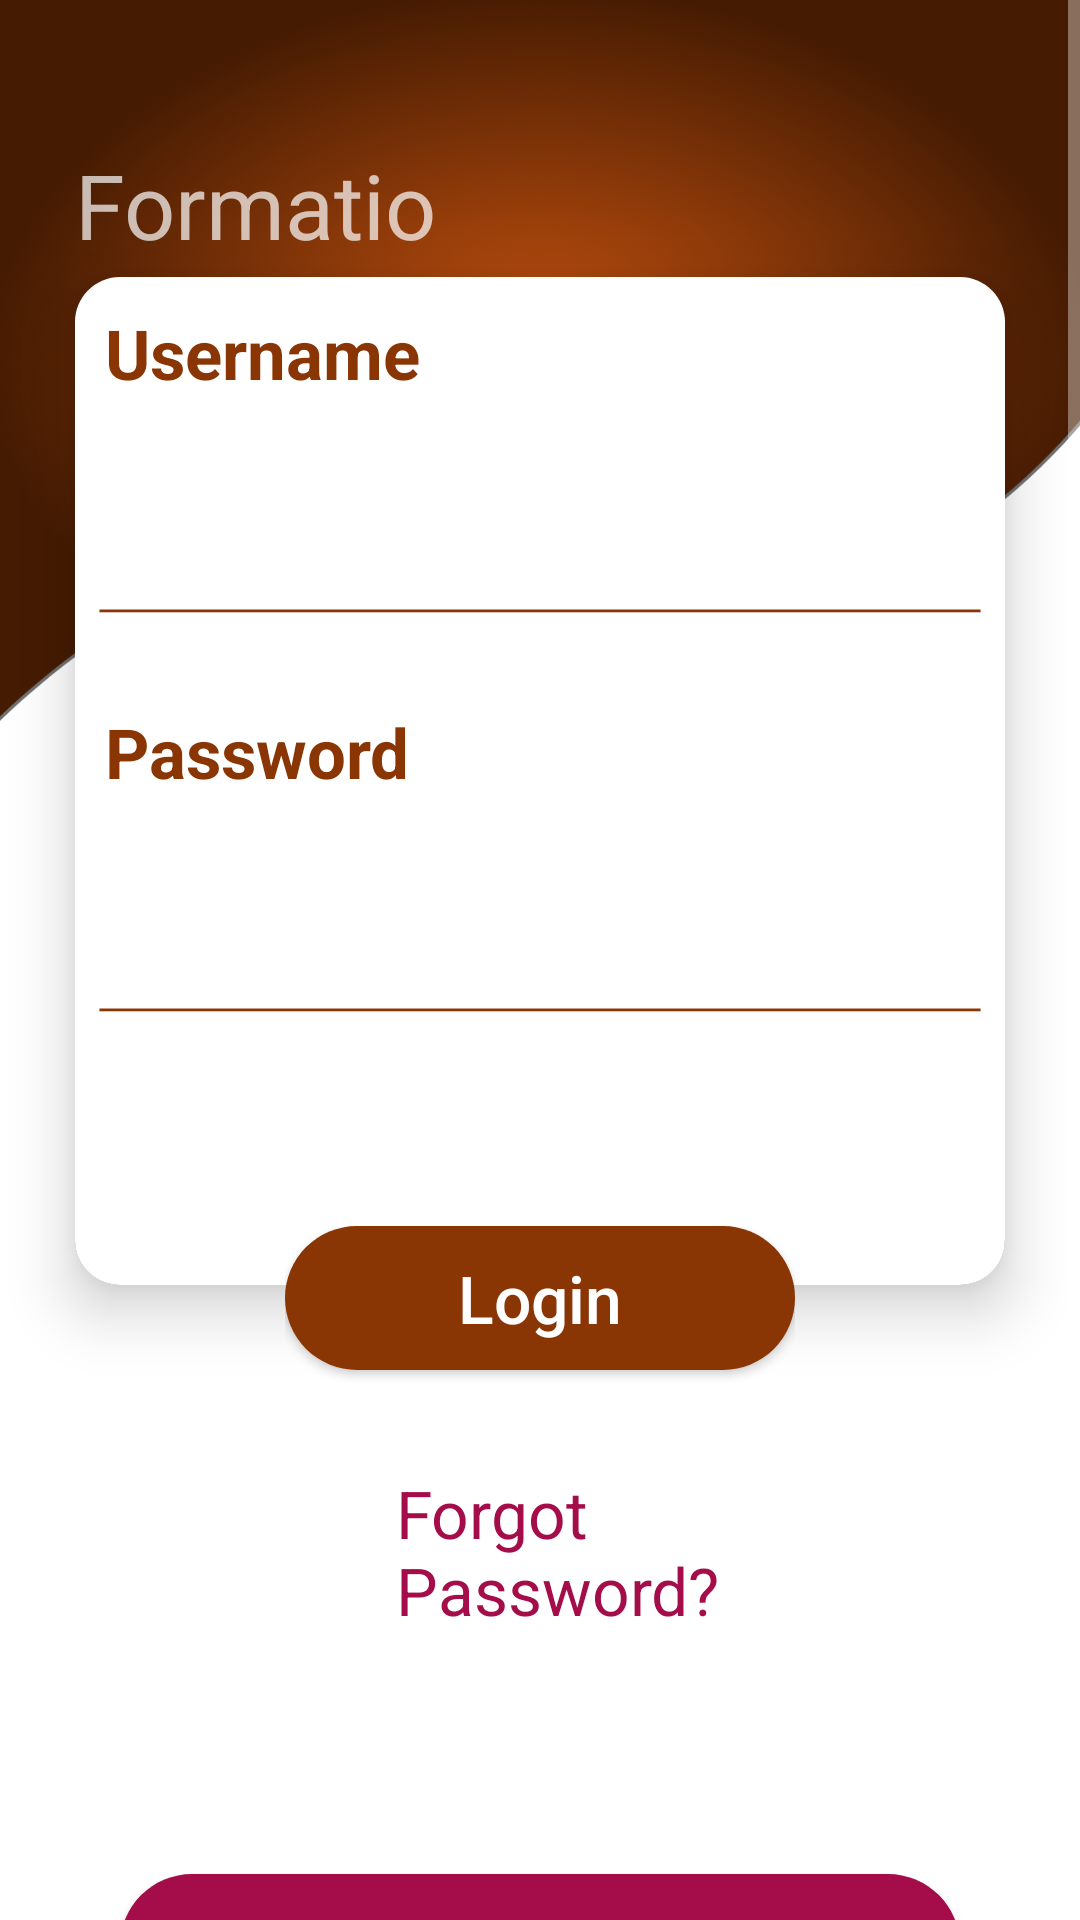

Layout XML and referenced resources for this Android screen:
<!-- AndroidManifest.xml: application theme Theme.AppCompat.FullScreen -->
<!-- res/layout/login.xml -->
<?xml version="1.0" encoding="utf-8"?>
<RelativeLayout
    xmlns:android="http://schemas.android.com/apk/res/android"
    xmlns:app="http://schemas.android.com/apk/res-auto"
    xmlns:tools="http://schemas.android.com/tools"
    android:background="@color/white"
    android:layout_width="match_parent"
    android:layout_height="match_parent"
    tools:context=".LoginActivity">

    <androidx.appcompat.widget.Toolbar
        android:id="@+id/tbHeader"
        android:layout_width="match_parent"
        android:layout_height="250dp"
        android:layout_marginLeft="-5dp"
        android:layout_marginTop="-5dp"
        android:layout_marginRight="-5dp"
        android:background="@drawable/topbar" />
    <TextView
        android:layout_width="match_parent"
        android:layout_height="wrap_content"
        android:text="Formatio"
        android:textSize="30sp"
        android:layout_marginTop="48dp"
        android:layout_marginLeft="25dp"/>

    <ImageView
        android:layout_width="match_parent"
        android:layout_height="match_parent"
        android:layout_below="@+id/tbHeader"
        android:layout_marginStart="50dp"
        android:layout_marginTop="160dp"
        android:layout_marginEnd="-90dp"
        android:layout_marginBottom="-470dp"
        android:src="@drawable/footer" />

    <ScrollView
        android:id="@+id/sv"
        android:layout_width="match_parent"
        android:layout_height="match_parent">

        <RelativeLayout
            android:layout_width="match_parent"
            android:layout_height="match_parent"
            android:layout_gravity="center"
            android:layout_marginTop="50dp">

            <androidx.cardview.widget.CardView
                android:id="@+id/cv"
                android:layout_width="match_parent"
                android:layout_height="wrap_content"
                android:layout_margin="25dp"
                app:cardCornerRadius="15dp"
                app:cardElevation="12dp">

                <Button
                    android:layout_width="25sp"
                    android:layout_height="25sp"
                    android:background="@drawable/user"
                    android:layout_marginTop="65dp"
                    android:layout_marginLeft="319dp"/>
                <Button
                    android:layout_width="20sp"
                    android:layout_height="26sp"
                    android:background="@drawable/lock"
                    android:layout_marginTop="181dp"
                    android:layout_marginLeft="319dp"/>

                <LinearLayout
                    android:layout_width="match_parent"
                    android:layout_height="match_parent"
                    android:background="@color/white"
                    android:orientation="vertical"
                    android:paddingBottom="70dp">

                    <TextView
                        android:id="@+id/tvUsername"
                        android:layout_width="wrap_content"
                        android:layout_height="wrap_content"
                        android:layout_margin="10dp"
                        android:text="Username"
                        android:textColor="@color/loginActTxtColor"
                        android:textSize="23sp"
                        android:textStyle="bold" />

                    <EditText
                        android:layout_width="match_parent"
                        android:layout_height="wrap_content"
                        android:layout_marginLeft="10dp"
                        android:layout_marginRight="10dp"
                        android:layout_marginTop="15dp"
                        android:inputType="text"
                        android:textColor="@color/black"
                        android:textSize="27sp" />
                    <ImageView
                        android:layout_width="wrap_content"
                        android:layout_height="wrap_content"
                        android:layout_marginTop="-24dp"
                        android:src="@drawable/line" />

                    <TextView
                        android:id="@+id/tvPassword"
                        android:layout_width="wrap_content"
                        android:layout_height="wrap_content"
                        android:layout_margin="10dp"
                        android:text="Password"
                        android:textColor="@color/loginActTxtColor"
                        android:textSize="23sp"
                        android:textStyle="bold" />

                    <EditText
                        android:layout_width="match_parent"
                        android:layout_height="wrap_content"
                        android:layout_marginLeft="10dp"
                        android:layout_marginRight="10dp"
                        android:layout_marginTop="15dp"
                        android:inputType="textPassword"
                        android:textColor="@color/black"
                        android:textSize="27sp"/>
                    <ImageView
                        android:layout_width="wrap_content"
                        android:layout_height="wrap_content"
                        android:layout_marginTop="-24dp"
                        android:src="@drawable/line" />

                </LinearLayout>

            </androidx.cardview.widget.CardView>

            <RelativeLayout
                android:id="@+id/rlLoginButt"
                android:layout_width="wrap_content"
                android:layout_height="wrap_content"
                android:layout_below="@id/cv"
                android:layout_alignLeft="@id/cv"
                android:layout_alignRight="@id/cv"
                android:layout_marginLeft="70dp"
                android:layout_marginTop="-45dp"
                android:layout_marginRight="70dp"
                android:elevation="20dp">

                <Button
                    android:id="@+id/loginbtn"
                    android:layout_width="match_parent"
                    android:layout_height="wrap_content"
                    android:background="@drawable/btnlogin"
                    android:text="Login"
                    android:textAllCaps="false"
                    android:textSize="22sp" />

                <TextView
                    android:id="@+id/tvForgotPass"
                    android:layout_width="match_parent"
                    android:layout_height="wrap_content"
                    android:layout_below="@+id/loginbtn"
                    android:layout_marginLeft="37dp"
                    android:layout_marginTop="33dp"
                    android:layout_marginRight="22dp"
                    android:text="Forgot Password?"
                    android:clickable="true"
                    android:textColor="@color/txtColor1"
                    android:textSize="22sp"
                    android:focusable="true" />
            </RelativeLayout>

            <Button
                android:id="@+id/signupbtn"
                android:layout_width="match_parent"
                android:layout_height="wrap_content"
                android:layout_below="@+id/rlLoginButt"
                android:layout_marginLeft="40dp"
                android:layout_marginTop="80dp"
                android:layout_marginRight="40dp"
                android:background="@drawable/btnsignup"
                android:text="Sign Up Here"
                android:textAllCaps="false"
                android:textSize="22sp" />


        </RelativeLayout>
    </ScrollView>

</RelativeLayout>
<!-- resources referenced by this layout -->
<resources>
  <color name="black">#FF000000</color>
  <color name="loginActTxtColor">#8A3504</color>
  <color name="txtColor1">#A40D49</color>
  <color name="white">#FFFFFFFF</color>
  <!-- drawable btnlogin (drawable) -->
  <?xml version="1.0" encoding="utf-8"?>
  <selector xmlns:android="http://schemas.android.com/apk/res/android">
      <item android:state_pressed="true">
          <shape android:shape="rectangle">
              <gradient
                  android:startColor="@color/loginActTxtColor"
                  android:endColor="@color/teal_200" />
              <corners android:radius="100dp" />
          </shape>
      </item>
  
      <item>
          <shape android:shape="rectangle">
              <solid android:color="@color/loginActTxtColor"></solid>
              <corners android:radius="100dp" />
          </shape>
      </item>
  </selector>
  <!-- drawable btnsignup (drawable) -->
  <?xml version="1.0" encoding="utf-8"?>
  <selector xmlns:android="http://schemas.android.com/apk/res/android">
      <item android:state_pressed="true">
          <shape android:shape="rectangle">
              <gradient
                  android:startColor="@color/txtColor1"
                  android:endColor="@color/teal_200" />
              <corners android:radius="100dp" />
          </shape>
      </item>
  
      <item>
          <shape android:shape="rectangle">
              <solid android:color="@color/txtColor1"></solid>
              <corners android:radius="100dp" />
          </shape>
      </item>
  </selector>
  <!-- drawable footer: png bitmap (drawable, 483432 bytes) -->
  <!-- drawable line: png bitmap (drawable, 673 bytes) -->
  <!-- drawable lock: png bitmap (drawable, 895 bytes) -->
  <!-- drawable topbar: png bitmap (drawable, 438007 bytes) -->
  <!-- drawable user: png bitmap (drawable, 835 bytes) -->
  <style name="Theme.AppCompat.FullScreen">
          <item name="windowActionBar">false</item>
          <item name="windowNoTitle">true</item>
          <item name="android:windowFullscreen">true</item>
          <item name="android:windowContentOverlay">@null</item>
  
      </style>
  <color name="teal_200">#FF03DAC5</color>
</resources>
